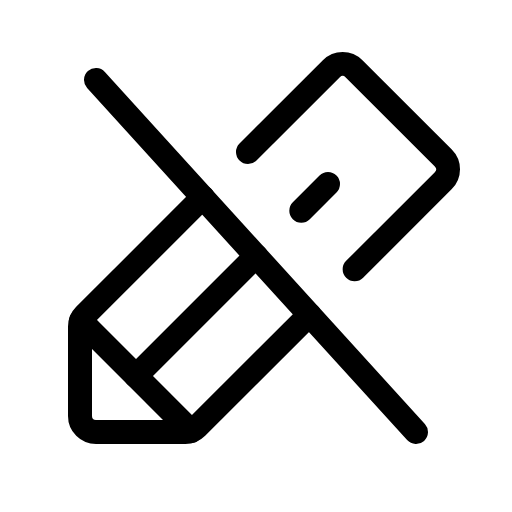
t = 0.00 s
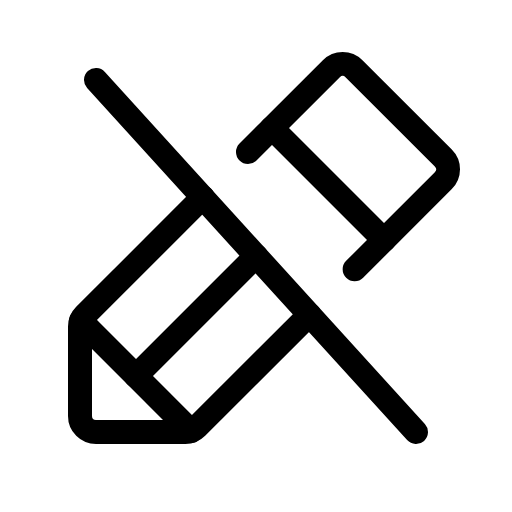
t = 1.80 s
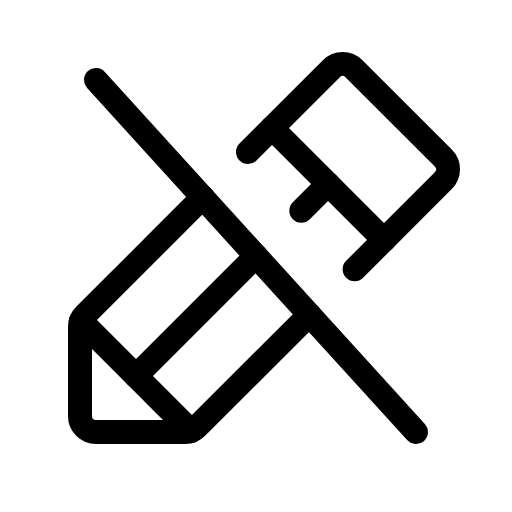
t = 2.18 s
t = 2.55 s: frame unchanged from t = 2.18 s, image omitted
t = 2.93 s: frame unchanged from t = 2.18 s, image omitted

The animated SVG that drew these frames (rendered in a browser with its animation timeline set to each time). Animation: 1 CSS @keyframes rule; one cycle of 3.30 s, repeats indefinitely.

<svg xmlns="http://www.w3.org/2000/svg" viewBox="0 0 256 256">
  <style>
    .draw-line {
      stroke-dasharray: 2000;
      stroke-dashoffset: 0;
    }
    svg:hover .draw-line {
      animation: phosphor-draw-in 1.5s ease-in-out infinite alternate;
    }
    @keyframes phosphor-draw-in {
      0%   { stroke-dashoffset: 2000; }
      100% { stroke-dashoffset: 0; }
    }
  </style><rect width="256" height="256" fill="none"/><line x1="136" y1="64" x2="192" y2="120" fill="none" stroke="currentColor" stroke-linecap="round" stroke-linejoin="round" stroke-width="12" class="draw-line" pathLength="1" style="animation-delay: 0s"/><line x1="95.49" y1="215.49" x2="40.51" y2="160.51" fill="none" stroke="currentColor" stroke-linecap="round" stroke-linejoin="round" stroke-width="12" class="draw-line" pathLength="1" style="animation-delay: 0.3s"/><line x1="48" y1="40" x2="208" y2="216" fill="none" stroke="currentColor" stroke-linecap="round" stroke-linejoin="round" stroke-width="12" class="draw-line" pathLength="1" style="animation-delay: 0.6s"/><path d="M154.67,157.33,98.34,213.66A8,8,0,0,1,92.69,216H48a8,8,0,0,1-8-8V163.31a8,8,0,0,1,2.34-5.65l59-59" fill="none" stroke="currentColor" stroke-linecap="round" stroke-linejoin="round" stroke-width="12" class="draw-line" pathLength="1" style="animation-delay: 0.9s"/><path d="M124,76l41.67-41.67a8,8,0,0,1,11.31,0L221.66,79a8,8,0,0,1,0,11.31l-44.34,44.34" fill="none" stroke="currentColor" stroke-linecap="round" stroke-linejoin="round" stroke-width="12" class="draw-line" pathLength="1" style="animation-delay: 1.2s"/><line x1="128" y1="128" x2="68" y2="188" fill="none" stroke="currentColor" stroke-linecap="round" stroke-linejoin="round" stroke-width="12" class="draw-line" pathLength="1" style="animation-delay: 1.5s"/><line x1="164" y1="92" x2="150.65" y2="105.35" fill="none" stroke="currentColor" stroke-linecap="round" stroke-linejoin="round" stroke-width="12" class="draw-line" pathLength="1" style="animation-delay: 1.8s"/></svg>
